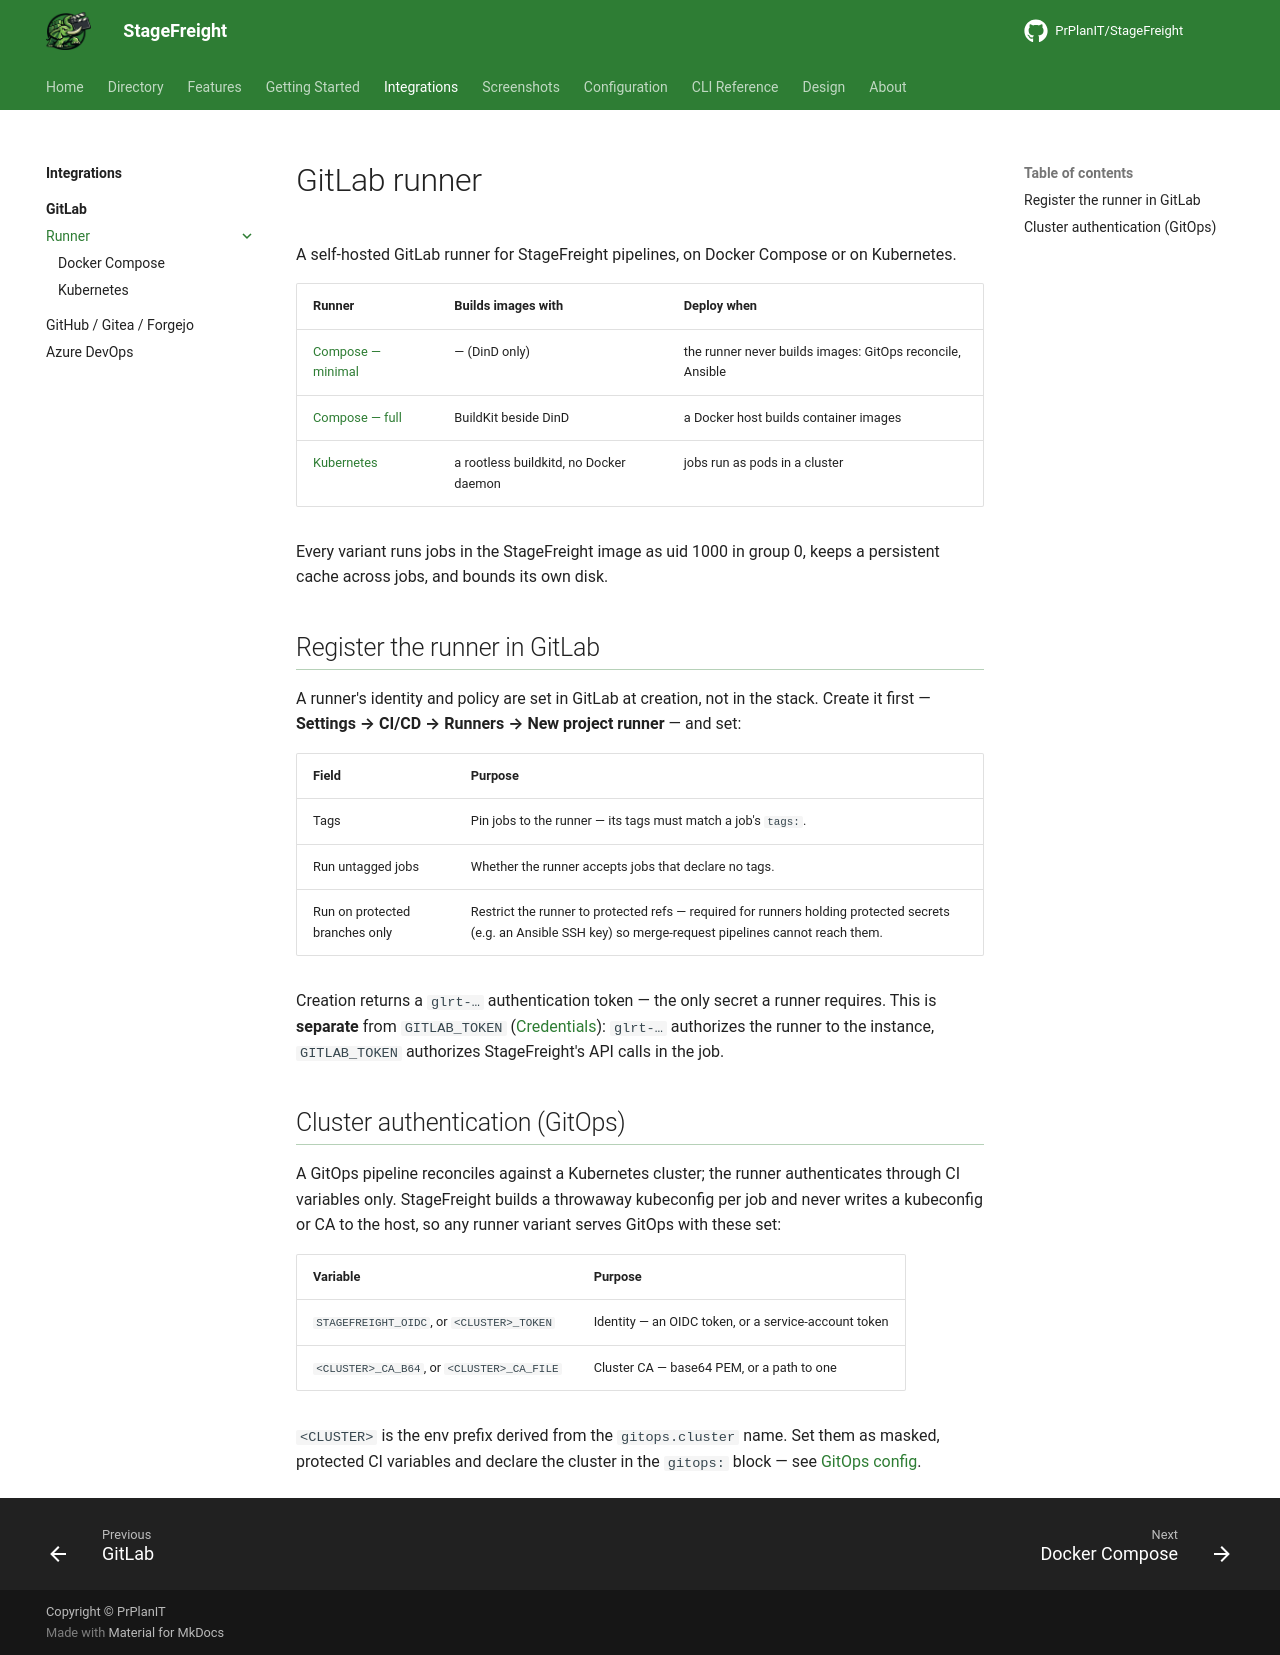

repository: PrPlanIT/StageFreight · page: integrations/gitlab/runner/index.html · generator: mkdocs

# GitLab runner

A self-hosted GitLab runner for StageFreight pipelines, on Docker Compose or on Kubernetes.

| Runner | Builds images with | Deploy when |
|---|---|---|
| [Compose — minimal](compose/README.md) | — (DinD only) | the runner never builds images: GitOps reconcile, Ansible |
| [Compose — full](compose/README.md) | BuildKit beside DinD | a Docker host builds container images |
| [Kubernetes](kubernetes/README.md) | a rootless buildkitd, no Docker daemon | jobs run as pods in a cluster |

Every variant runs jobs in the StageFreight image as uid 1000 in group 0, keeps a persistent cache
across jobs, and bounds its own disk.

## Register the runner in GitLab

A runner's identity and policy are set in GitLab at creation, not in the stack. Create it first —
**Settings → CI/CD → Runners → New project runner** — and set:

| Field | Purpose |
|---|---|
| Tags | Pin jobs to the runner — its tags must match a job's `tags:`. |
| Run untagged jobs | Whether the runner accepts jobs that declare no tags. |
| Run on protected branches only | Restrict the runner to protected refs — required for runners holding protected secrets (e.g. an Ansible SSH key) so merge-request pipelines cannot reach them. |

Creation returns a `glrt-…` authentication token — the only secret a runner requires. This is
**separate** from `GITLAB_TOKEN` ([Credentials](../README.md#credentials)): `glrt-…` authorizes
the runner to the instance, `GITLAB_TOKEN` authorizes StageFreight's API calls in the job.

## Cluster authentication (GitOps)

A GitOps pipeline reconciles against a Kubernetes cluster; the runner authenticates through CI
variables only. StageFreight builds a throwaway kubeconfig per job and never writes a kubeconfig
or CA to the host, so any runner variant serves GitOps with these set:

| Variable | Purpose |
|---|---|
| `STAGEFREIGHT_OIDC`, or `<CLUSTER>_TOKEN` | Identity — an OIDC token, or a service-account token |
| `<CLUSTER>_CA_B64`, or `<CLUSTER>_CA_FILE` | Cluster CA — base64 PEM, or a path to one |

`<CLUSTER>` is the env prefix derived from the `gitops.cluster` name. Set them as masked,
protected CI variables and declare the cluster in the `gitops:` block — see
[GitOps config](../../../reference/Config.md#config-gitops).
